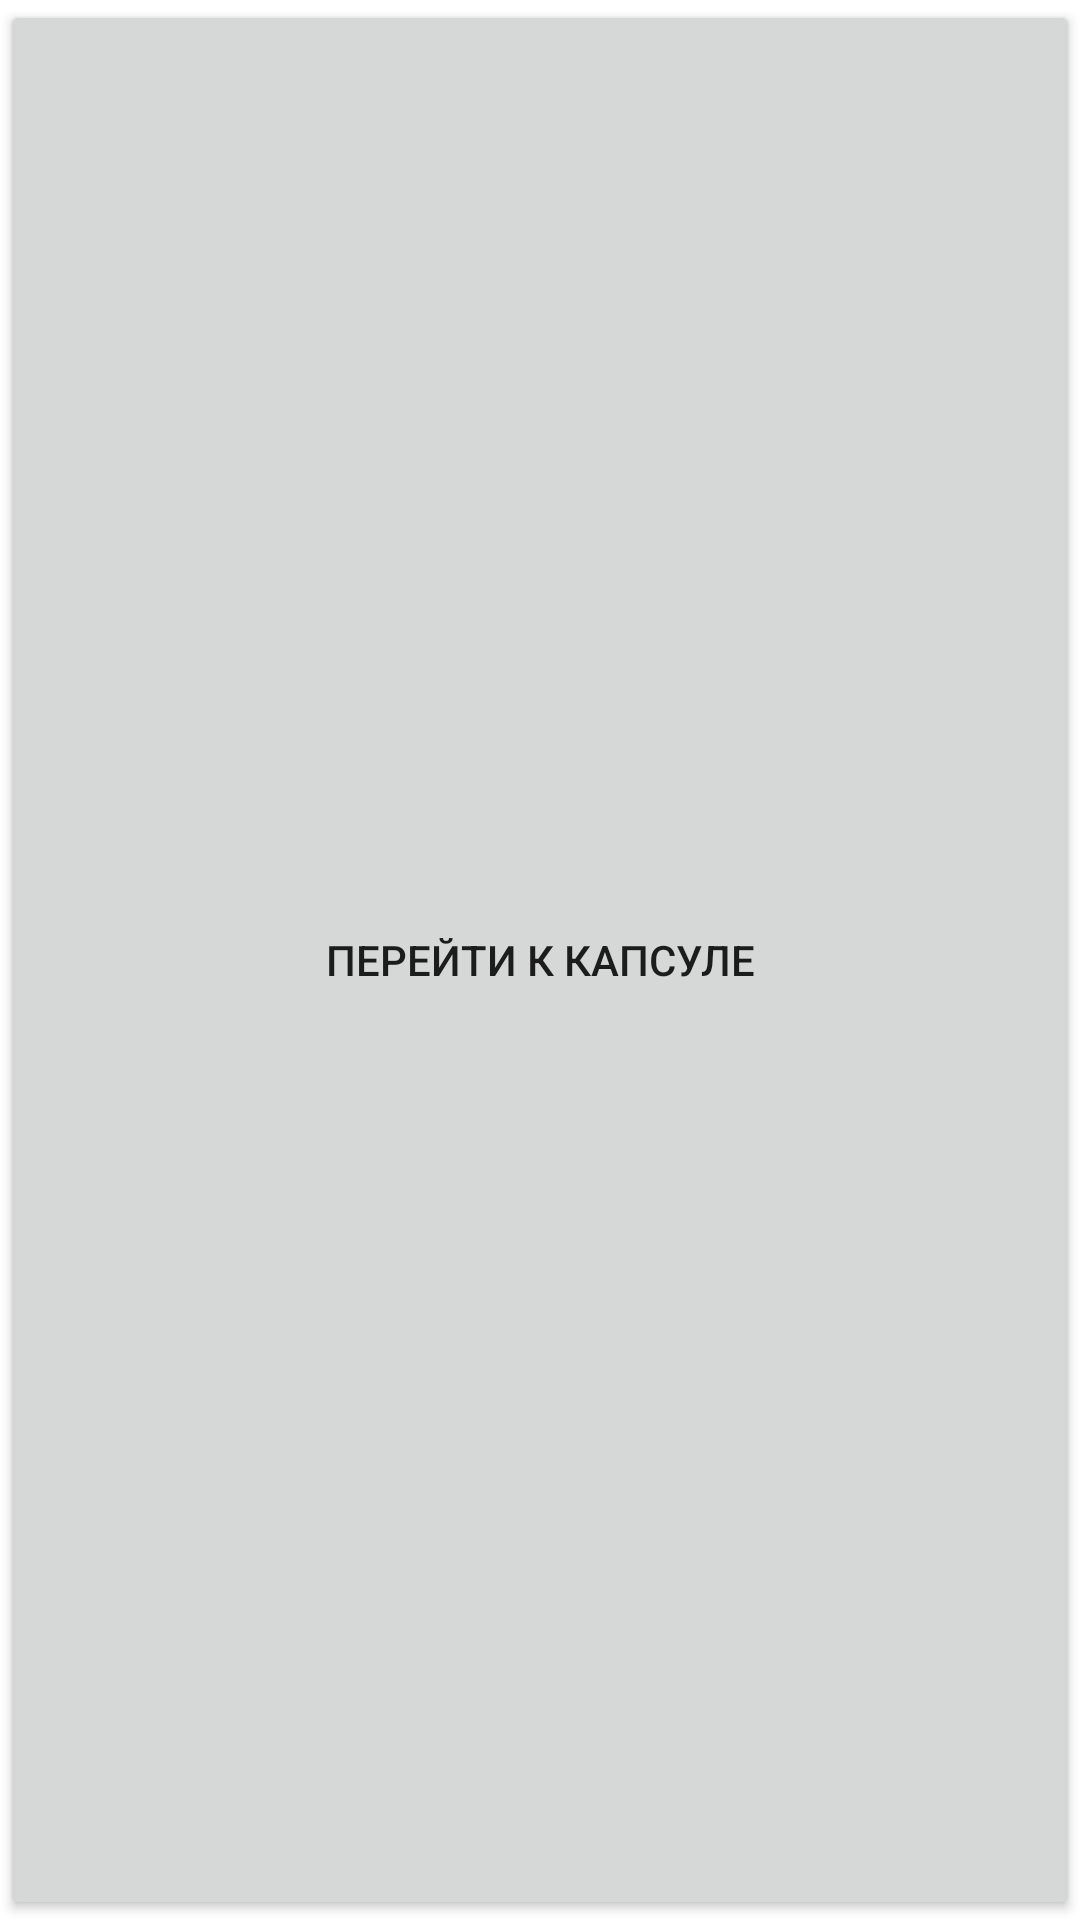

Android layout source for this screen:
<!-- AndroidManifest.xml: application theme Theme.NaProject -->
<!-- res/layout/fragment_capsules.xml -->
<?xml version="1.0" encoding="utf-8"?>
<FrameLayout xmlns:android="http://schemas.android.com/apk/res/android"
    xmlns:tools="http://schemas.android.com/tools"
    android:layout_width="match_parent"
    android:layout_height="match_parent"
    tools:context=".ui.CapsulesFragment">

    
    <Button
        android:id="@+id/btnGoToCapsuleDetails"
        android:layout_width="match_parent"
        android:layout_height="match_parent"
        android:text="Перейти к капсуле" />

</FrameLayout>
<!-- resources referenced by this layout -->
<resources>
  <style name="Theme.NaProject" parent="Theme.MaterialComponents.DayNight.DarkActionBar">
          
          <item name="colorPrimary">@color/purple_500</item>
          <item name="colorPrimaryVariant">@color/purple_700</item>
          <item name="colorOnPrimary">@color/white</item>
          
          <item name="colorSecondary">@color/teal_200</item>
          <item name="colorSecondaryVariant">@color/teal_700</item>
          <item name="colorOnSecondary">@color/black</item>
          
          <item name="android:statusBarColor" tools:targetApi="l">?attr/colorPrimaryVariant</item>
          
      </style>
  <!-- not gathered from this repository: default colours our renderer supplied (Android Studio template values) -->
  <color name="purple_500">#FF6200EE</color>
  <color name="purple_700">#FF3700B3</color>
  <color name="teal_200">#FF03DAC5</color>
  <color name="teal_700">#FF018786</color>
  <color name="black">#FF000000</color>
  <color name="white">#FFFFFFFF</color>
</resources>
